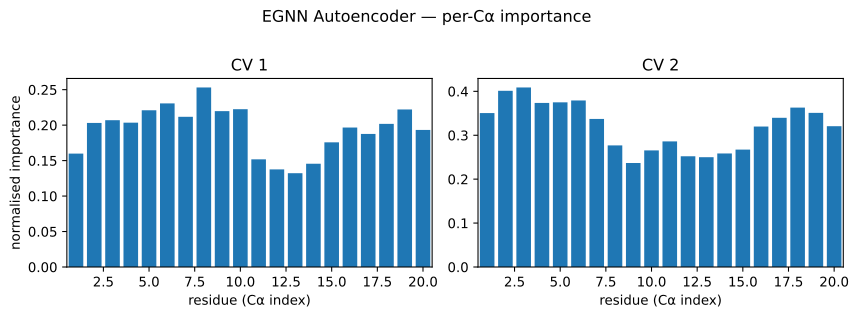

The data file committed next to this chart (first rows):
residue, pearson_abs_cv1, condmean_range_cv1, eta2_cv1, pdp_cv1, pearson_abs_cv2, condmean_range_cv2, eta2_cv2, pdp_cv2
0, 0.2226, 4.378, 0.1599, nan, 0.4704, 8.197, 0.3504, nan
1, 0.221, 4.719, 0.2031, nan, 0.5029, 8.521, 0.4011, nan
2, 0.2149, 4.709, 0.207, nan, 0.5101, 8.487, 0.4088, nan
3, 0.262, 4.826, 0.2035, nan, 0.4658, 8.177, 0.3736, nan
4, 0.2882, 5.029, 0.221, nan, 0.4731, 8.232, 0.3749, nan
5, 0.2614, 5.226, 0.2307, nan, 0.5081, 8.202, 0.3791, nan
6, 0.2931, 5.046, 0.2117, nan, 0.4623, 7.622, 0.3372, nan
7, 0.3502, 5.529, 0.2532, nan, 0.3339, 7.144, 0.2769, nan
8, 0.2903, 5.291, 0.2197, nan, 0.3426, 6.287, 0.2367, nan
9, 0.2876, 5.297, 0.2225, nan, 0.3872, 6.804, 0.2655, nan
10, 0.1445, 4.533, 0.1518, nan, 0.4258, 7.37, 0.286, nan
11, 0.1031, 4.035, 0.1376, nan, 0.3649, 7.02, 0.2521, nan
12, 0.1645, 4.068, 0.1323, nan, 0.2631, 6.823, 0.25, nan
13, 0.1967, 4.254, 0.1456, nan, 0.3216, 6.611, 0.2585, nan
14, 0.2265, 4.455, 0.1758, nan, 0.3183, 6.613, 0.2674, nan
15, 0.1936, 4.864, 0.1967, nan, 0.3892, 7.271, 0.3199, nan
16, 0.2048, 4.674, 0.1876, nan, 0.4046, 7.426, 0.3397, nan
17, 0.1547, 4.778, 0.2018, nan, 0.4318, 7.685, 0.3629, nan
18, 0.1224, 4.773, 0.2221, nan, 0.4296, 7.854, 0.3509, nan
19, 0.1382, 4.51, 0.1933, nan, 0.4031, 7.31, 0.3207, nan
